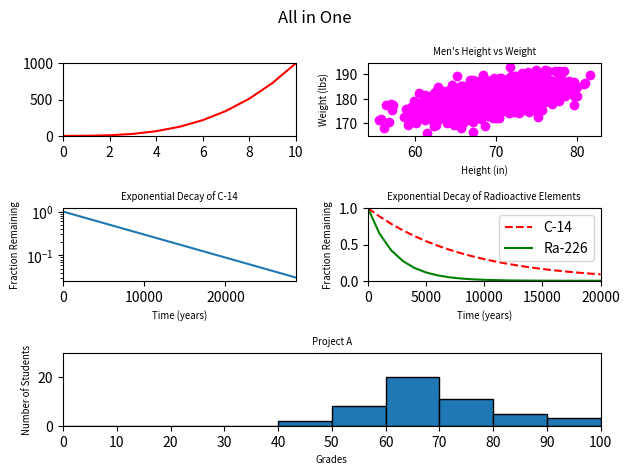

Recreate this plot in Python.
#!/usr/bin/env python3
"""
Complete the following source code to plot all 5 previous
graphs in one figure:

All axis labels and plot titles should have
a font size of x-small (to fit nicely in one figure)
The plots should make a 3 x 2 grid
The last plot should take up two column widths
(see below)
The title of the figure should be All in One
"""
import numpy as np
import matplotlib.pyplot as plt


def all_in_one():
    x0 = np.arange(0, 11)
    y0 = x0 ** 3

    mean = [69, 0]
    cov = [[15, 8], [8, 15]]
    np.random.seed(5)
    x1, y1 = np.random.multivariate_normal(mean, cov, 2000).T
    y1 += 180

    x2 = np.arange(0, 28651, 5730)
    r2 = np.log(0.5)
    t2 = 5730
    y2 = np.exp((r2 / t2) * x2)

    x3 = np.arange(0, 21000, 1000)
    r3 = np.log(0.5)
    t31 = 5730
    t32 = 1600
    y31 = np.exp((r3 / t31) * x3)
    y32 = np.exp((r3 / t32) * x3)

    np.random.seed(5)
    student_grades = np.random.normal(68, 15, 50)
    bins = np.arange(0, 101, 10)          # bins every 10 units

    # ----- Global font size settings (x-small for labels and titles) -----
    plt.rc('axes', labelsize='x-small', titlesize='x-small')

    # ----- Create figure with custom grid (3 rows, 2 columns) -----
    fig = plt.figure()
    # subplot2grid(shape, location, rowspan, colspan)
    ax0 = plt.subplot2grid((3, 2), (0, 0))  # top left
    ax1 = plt.subplot2grid((3, 2), (0, 1))  # top right
    ax2 = plt.subplot2grid((3, 2), (1, 0))  # middle left
    ax3 = plt.subplot2grid((3, 2), (1, 1))  # middle right
    # bottom row, both columns
    ax4 = plt.subplot2grid((3, 2), (2, 0), colspan=2)

    # ---------- Plot 0: y = x^3 ----------
    ax0.plot(x0, y0, 'r-')
    ax0.set_xlim(0,10)
    ax0.set_ylim(0,1000)
    # ---------- Plot 1: Men's height vs weight (scatter) ----------
    ax1.scatter(x1, y1, c='magenta')
    ax1.set_xlabel("Height (in)")
    ax1.set_ylabel("Weight (lbs)")
    ax1.set_title("Men's Height vs Weight")
    ax1.set_xticks(np.arange(60, 81, 10))

    # ---------- Plot 2: Exponential decay C-14 (log scale) ----------
    ax2.plot(x2, y2)
    ax2.set_xlabel("Time (years)")
    ax2.set_ylabel("Fraction Remaining")
    ax2.set_yscale('log')
    ax2.set_xlim(0, 28650)
    ax2.set_xticks(np.arange(0, 28650, 10000))
    ax2.set_title("Exponential Decay of C-14")

    # ---------- Plot 3: Two radioactive elements ----------
    ax3.plot(x3, y31, color='r', linestyle='--', label='C-14')
    ax3.plot(x3, y32, color='g', label='Ra-226')
    ax3.set_xlabel("Time (years)")
    ax3.set_ylabel("Fraction Remaining")
    ax3.set_xlim(0, 20000)
    ax3.set_xticks(np.arange(0, 20001, 5000))
    ax3.set_ylim(0, 1)
    ax3.set_title("Exponential Decay of Radioactive Elements")
    ax3.legend(loc='upper right')

    # ---------- Plot 4: Histogram of student grades ----------
    ax4.hist(student_grades, bins=bins, edgecolor='black')
    ax4.set_xlabel("Grades")
    ax4.set_ylabel("Number of Students")
    ax4.set_title("Project A")
    ax4.set_xticks(bins)
    ax4.set_xlim(0, 100)
    ax4.set_ylim(0, 30)

    # Figure title
    fig.suptitle("All in One")
    # fix layout
    plt.tight_layout()
    return plt.show()


all_in_one()
